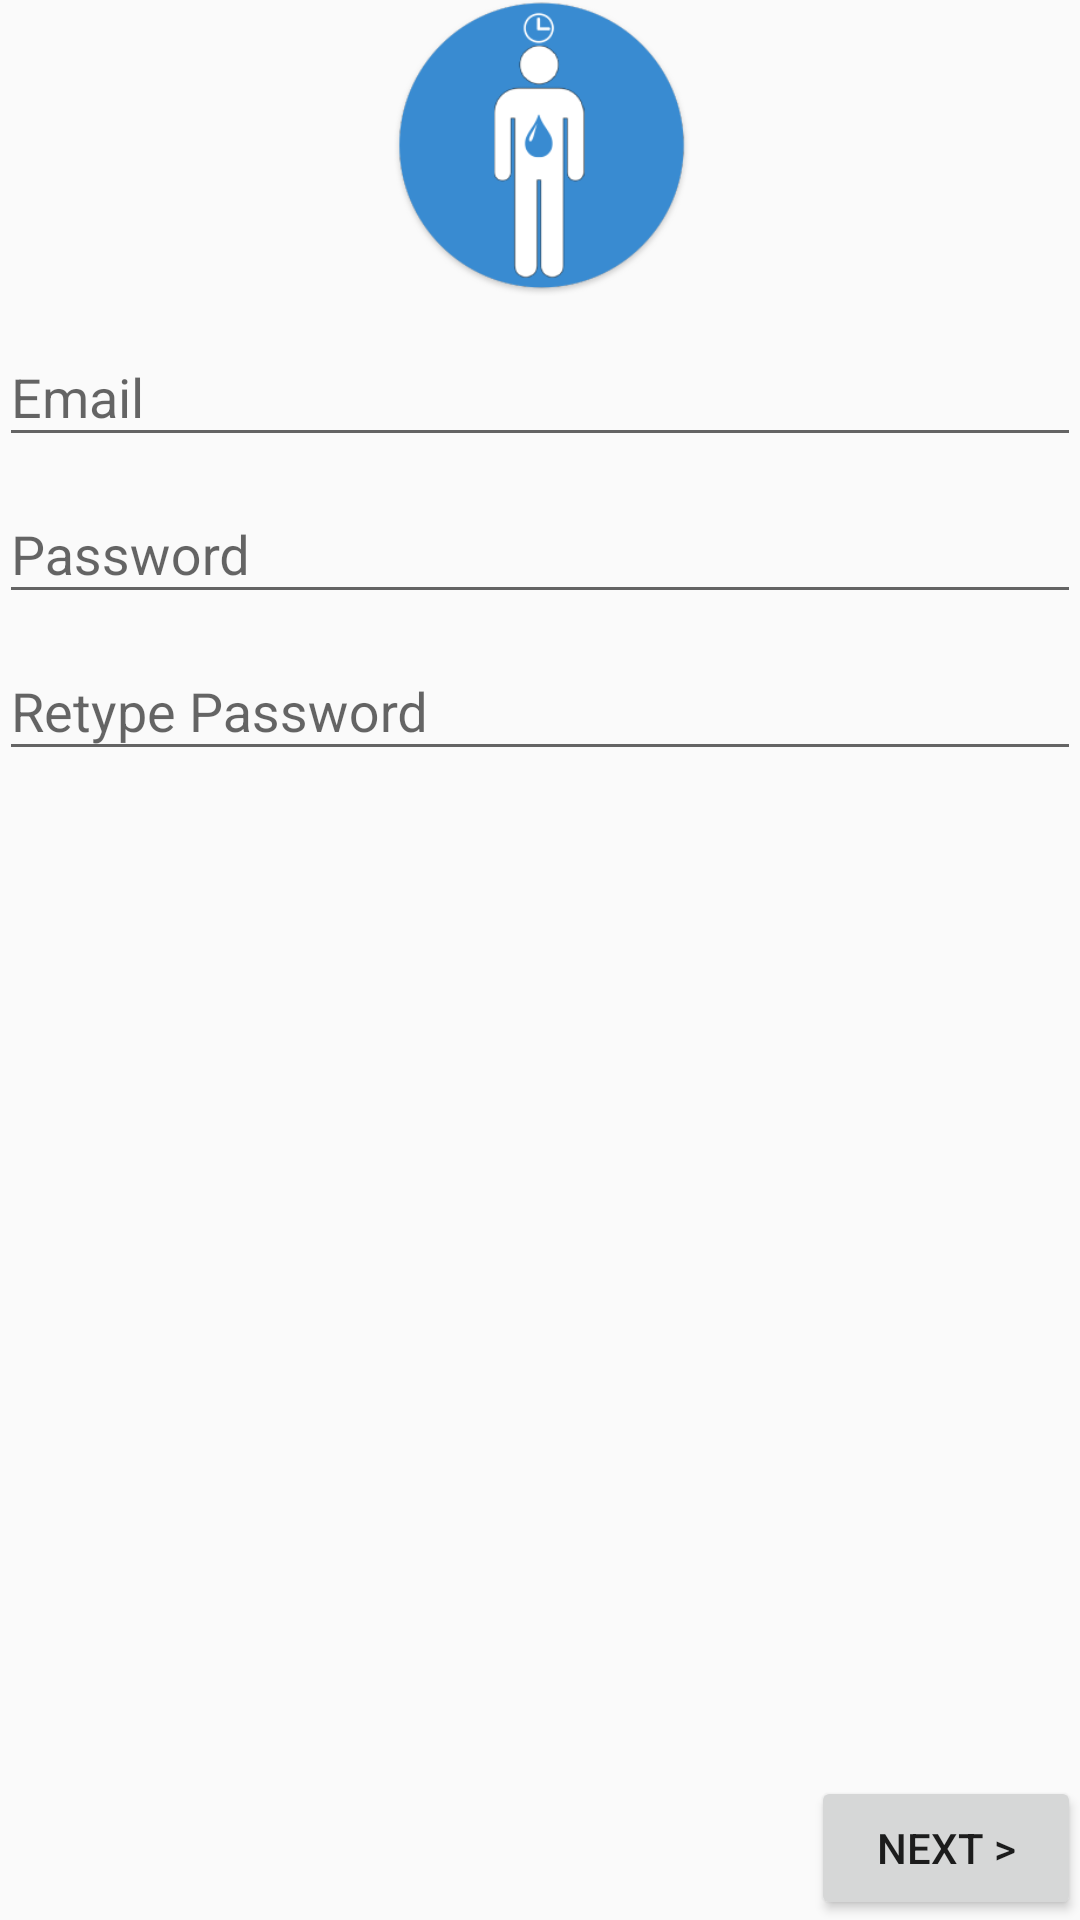

Android layout source for this screen:
<!-- AndroidManifest.xml: application theme AppTheme -->
<!-- res/layout/activity_register.xml -->
<?xml version="1.0" encoding="utf-8"?>
<LinearLayout xmlns:android="http://schemas.android.com/apk/res/android"
    xmlns:tools="http://schemas.android.com/tools"
    android:orientation="vertical"
    android:layout_width="match_parent"
    android:layout_height="match_parent"
    android:paddingLeft="@dimen/activity_horizontal_margin"
    android:paddingTop="@dimen/activity_vertical_margin"
    android:paddingRight="@dimen/activity_horizontal_margin"
    android:paddingBottom="@dimen/activity_vertical_margin"
    android:layout_gravity="center">

    <LinearLayout
        android:layout_width="wrap_content"
        android:layout_height="wrap_content"
        android:layout_gravity="center">
        <ImageView
            android:id="@+id/logo"
            android:layout_width="100dp"
            android:layout_height="100dp"
            android:src="@drawable/logo_temp"/>
    </LinearLayout>

    <LinearLayout
        android:id="@+id/email_registration_form"
        android:layout_width="match_parent"
        android:layout_height="wrap_content"
        android:orientation="vertical">

        <android.support.design.widget.TextInputLayout
            android:layout_width="match_parent"
            android:layout_height="wrap_content">

            <AutoCompleteTextView
                android:id="@+id/email"
                android:layout_width="match_parent"
                android:layout_height="wrap_content"
                android:hint="@string/prompt_email"
                android:inputType="textEmailAddress"
                android:maxLines="1"
                android:singleLine="true" />

        </android.support.design.widget.TextInputLayout>

        <android.support.design.widget.TextInputLayout
            android:layout_width="match_parent"
            android:layout_height="wrap_content">

            <EditText
                android:id="@+id/password"
                android:layout_width="match_parent"
                android:layout_height="wrap_content"
                android:hint="@string/prompt_password"
                android:imeActionId="6"
                android:imeActionLabel="@string/action_sign_in"
                android:imeOptions="actionUnspecified"
                android:inputType="textPassword"
                android:maxLines="1"
                android:singleLine="true" />

        </android.support.design.widget.TextInputLayout>

        <android.support.design.widget.TextInputLayout
            android:layout_width="match_parent"
            android:layout_height="wrap_content">

            <EditText
                android:id="@+id/retypePassword"
                android:layout_width="match_parent"
                android:layout_height="wrap_content"
                android:hint="@string/prompt_retypepassword"
                android:imeActionId="6"
                android:imeActionLabel="@string/action_sign_in"
                android:imeOptions="actionUnspecified"
                android:inputType="textPassword"
                android:maxLines="1"
                android:singleLine="true"/>

        </android.support.design.widget.TextInputLayout>
    </LinearLayout>
    <LinearLayout
        android:layout_width="match_parent"
        android:layout_height="wrap_content"
        android:layout_weight="10"
        android:orientation="horizontal">
    </LinearLayout>
    <LinearLayout
        android:layout_width="wrap_content"
        android:layout_height="wrap_content"
        android:orientation="vertical"
        android:layout_gravity="right">

        <Button
            android:id="@+id/btn_finish"
            android:layout_width="90dp"
            android:layout_height="wrap_content"
            android:text="Next >" />

    </LinearLayout>
</LinearLayout>
<!-- resources referenced by this layout -->
<resources>
  <!-- drawable logo_temp: png bitmap (drawable, 13851 bytes) -->
  <string name="action_sign_in">Sign in</string>
  <string name="prompt_email">Email</string>
  <string name="prompt_password">Password </string>
  <string name="prompt_retypepassword">Retype Password </string>
  <style name="AppTheme" parent="Theme.AppCompat.Light.DarkActionBar">
          
          <item name="colorPrimary">@color/colorPrimary</item>
          <item name="colorPrimaryDark">@color/colorPrimaryDark</item>
          <item name="colorAccent">@color/colorAccent</item>
      </style>
  <color name="colorPrimary">#0277bd</color>
  <color name="colorPrimaryDark">#004c8c</color>
  <color name="colorAccent">#0091ea</color>
</resources>
